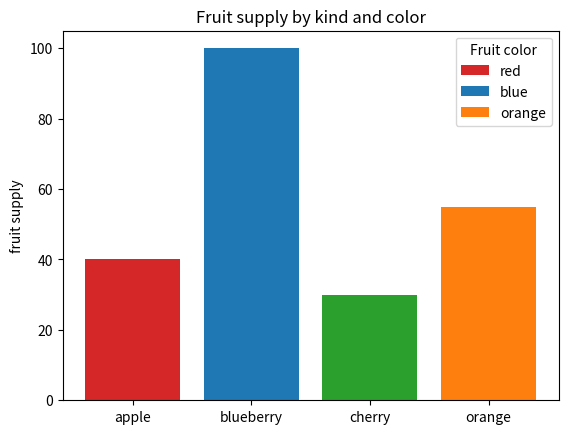

Source code (Python):
# pip install jupyterlab
# pip install matplotlib
import matplotlib.pyplot as plt

fig, ax = plt.subplots()

fruits = ['apple', 'blueberry', 'cherry', 'orange']
counts = [40, 100, 30, 55]
bar_labels = ['red', 'blue', '_red', 'orange']
bar_colors = ['tab:red', 'tab:blue', 'tab:green', 'tab:orange']

ax.bar(fruits, counts, label=bar_labels, color=bar_colors)

ax.set_ylabel('fruit supply')
ax.set_title('Fruit supply by kind and color')
ax.legend(title='Fruit color')

plt.show()
